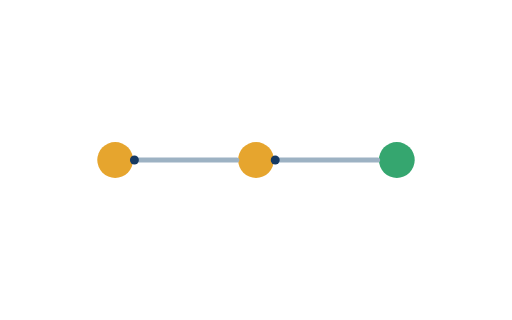
t = 0.00 s
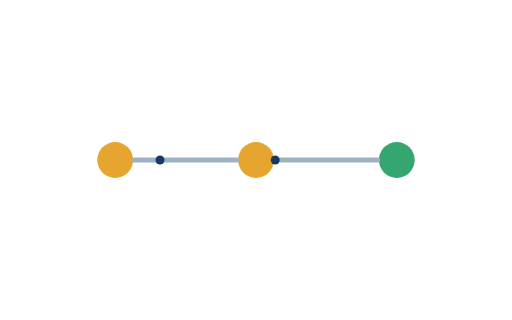
t = 0.35 s
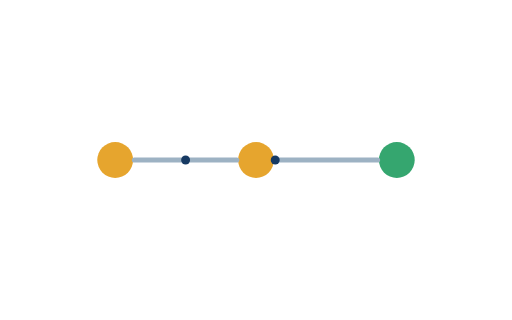
t = 0.70 s
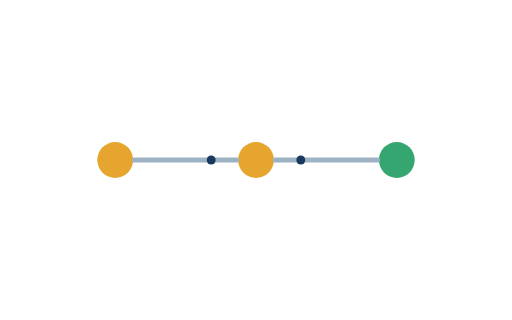
t = 1.05 s
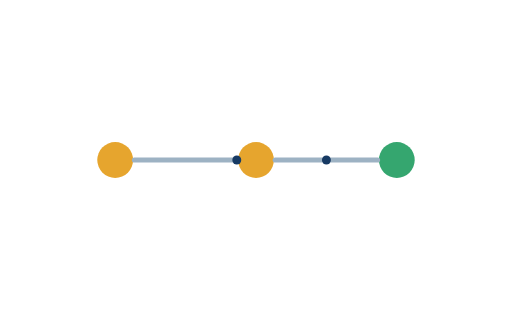
t = 1.40 s
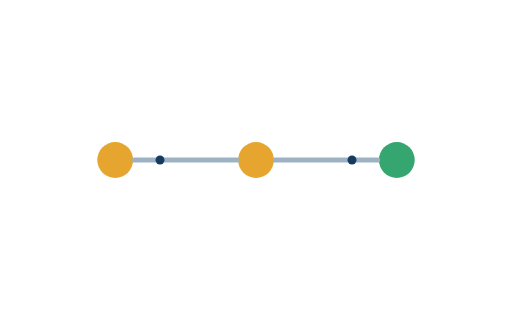
t = 1.75 s

The animated SVG that drew these frames (rendered in a browser with its animation timeline set to each time). Animation: 2 SMIL elements (animate=2); one cycle of 2.10 s, repeats indefinitely.

<svg xmlns="http://www.w3.org/2000/svg" viewBox="0 0 800 500" fill="none" role="img">
<defs>
<linearGradient id="navy" x1="0" y1="0" x2="1" y2="1"><stop offset="0" stop-color="#173A63"/><stop offset="1" stop-color="#2F6FA8"/></linearGradient>
<linearGradient id="gold" x1="0" y1="0" x2="1" y2="1"><stop offset="0" stop-color="#E6A52E"/><stop offset="1" stop-color="#F3C766"/></linearGradient>
<filter id="shadow" x="-20%" y="-20%" width="140%" height="140%"><feDropShadow dx="0" dy="10" stdDeviation="14" flood-opacity=".10"/></filter>
</defs>
<g>
<circle cx="180" cy="250" r="28" fill="#E6A52E"/><circle cx="400" cy="250" r="28" fill="#E6A52E"/><circle cx="620" cy="250" r="28" fill="#35A66F"/>
<path d="M210 250H370M430 250H590" stroke="#9DB2C3" stroke-width="8" stroke-linecap="round"/>
<circle cx="210" cy="250" r="7" fill="#173A63"><animate attributeName="cx" values="210;370" dur="1.4s" repeatCount="indefinite"/></circle>
<circle cx="430" cy="250" r="7" fill="#173A63"><animate attributeName="cx" values="430;590" dur="1.4s" begin=".7s" repeatCount="indefinite"/></circle>
</g>
</svg>
